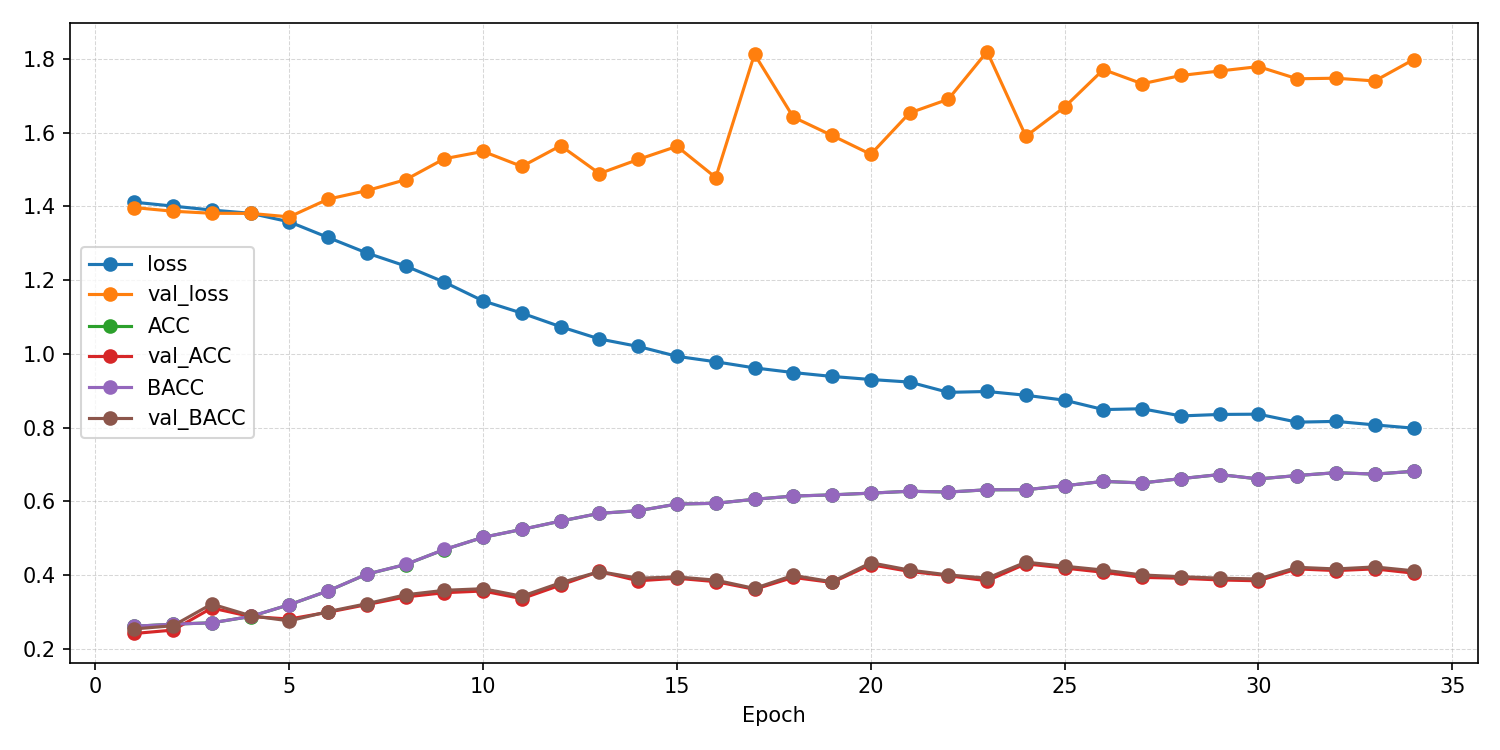

The data file committed next to this chart (first rows):
epoch, ACC, AUROC, BACC, F1_macro, F1_weighted, KAPPA, loss, test_ACC, test_AUROC, test_BACC, test_F1_macro, test_F1_weighted, test_KAPPA, test_confusion_matrix, test_loss, val_ACC, val_AUROC, val_BACC, val_F1_macro, val_F1_weighted, val_KAPPA, val_confusion_matrix, val_loss
1, 0.2614, 0.5098, 0.2615, 0.2598, 0.2597, 0.01538, 1.411, , , , , , , , , 0.2419, 0.5013, 0.2543, 0.1088, 0.1043, 0.005669, [[  0   2 107   0]? [  0   3 109   0]? […, 1.397
2, 0.2672, 0.5116, 0.2672, 0.2657, 0.2658, 0.02292, 1.401, , , , , , , , , 0.2512, 0.5334, 0.263, 0.1349, 0.1309, 0.01676, [[  1   5 101   2]? [  4   6 100   2]? […, 1.387
3, 0.2709, 0.5249, 0.2709, 0.2699, 0.27, 0.02781, 1.39, , , , , , , , , 0.3111, 0.5897, 0.3218, 0.2148, 0.2103, 0.09251, [[38  0 71  0]? [41  4 67  0]? [10  0 93…, 1.381
4, 0.2879, 0.5424, 0.2881, 0.2868, 0.2867, 0.05073, 1.381, , , , , , , , , 0.288, 0.6154, 0.2902, 0.2251, 0.2237, 0.05334, [[ 0 11 43 55]? [ 0 13 33 66]? [ 0  4 43…, 1.381
5, 0.32, 0.5847, 0.32, 0.3198, 0.3198, 0.09332, 1.358, , , , , , , , , 0.2811, 0.6161, 0.276, 0.2063, 0.2096, 0.03547, [[ 2 54  4 49]? [ 1 47  3 61]? [ 0 27  4…, 1.371
6, 0.3574, 0.6309, 0.3575, 0.353, 0.353, 0.1433, 1.316, , , , , , , , , 0.2995, 0.5983, 0.3013, 0.2695, 0.2687, 0.06742, [[ 4 49 31 25]? [ 4 37 46 25]? [ 2 18 47…, 1.42
7, 0.4027, 0.6681, 0.4029, 0.3949, 0.3948, 0.2037, 1.274, , , , , , , , , 0.3203, 0.5926, 0.3227, 0.3062, 0.3052, 0.09599, [[19 23 34 33]? [11 22 41 38]? [ 5  9 47…, 1.443
8, 0.429, 0.6936, 0.429, 0.4233, 0.4233, 0.2387, 1.238, , , , , , , , , 0.341, 0.6129, 0.3469, 0.3207, 0.3185, 0.1267, [[38 12 44 15]? [25 16 57 14]? [13  7 67…, 1.472
9, 0.4695, 0.7264, 0.4697, 0.465, 0.4649, 0.2928, 1.194, , , , , , , , , 0.3525, 0.632, 0.359, 0.3103, 0.3072, 0.1422, [[26  2 45 36]? [16  6 59 31]? [ 5  2 71…, 1.529
10, 0.5027, 0.7569, 0.5027, 0.5005, 0.5005, 0.3369, 1.144, , , , , , , , , 0.3571, 0.6409, 0.3634, 0.3351, 0.3331, 0.148, [[22 18 53 16]? [12 27 58 15]? [ 4 11 76…, 1.549
11, 0.5241, 0.7745, 0.5242, 0.5227, 0.5226, 0.3656, 1.11, , , , , , , , , 0.3364, 0.6467, 0.343, 0.3056, 0.3036, 0.1222, [[17  8 61 23]? [ 6 15 73 18]? [ 4  6 74…, 1.508
12, 0.5467, 0.7921, 0.5467, 0.545, 0.545, 0.3956, 1.074, , , , , , , , , 0.3733, 0.6527, 0.3795, 0.3541, 0.3523, 0.1696, [[29 12 51 17]? [10 29 61 12]? [ 5  9 77…, 1.564
13, 0.5676, 0.8063, 0.5677, 0.5666, 0.5665, 0.4235, 1.04, , , , , , , , , 0.4101, 0.6595, 0.4098, 0.4093, 0.4095, 0.2131, [[36 21 23 29]? [13 52 21 26]? [ 7 23 43…, 1.489
14, 0.5748, 0.8147, 0.5748, 0.5733, 0.5733, 0.433, 1.02, , , , , , , , , 0.3848, 0.6741, 0.3918, 0.3529, 0.3502, 0.1854, [[35  3 48 23]? [20 12 61 19]? [ 9  0 78…, 1.527
15, 0.5928, 0.8252, 0.5928, 0.5924, 0.5924, 0.457, 0.9934, , , , , , , , , 0.3917, 0.6659, 0.3952, 0.3735, 0.3715, 0.1912, [[46  5 24 34]? [24 15 39 34]? [11  4 55…, 1.563
16, 0.5949, 0.8309, 0.595, 0.5942, 0.5942, 0.4599, 0.9786, , , , , , , , , 0.3825, 0.6807, 0.3866, 0.3736, 0.3717, 0.1792, [[39 12 33 25]? [24 26 41 21]? [12 12 62…, 1.478
17, 0.6058, 0.8373, 0.6058, 0.6055, 0.6055, 0.4744, 0.962, , , , , , , , , 0.3618, 0.667, 0.3641, 0.3205, 0.3184, 0.1507, [[29  1 26 53]? [16  7 42 47]? [ 8  1 45…, 1.813
18, 0.6145, 0.8422, 0.6145, 0.6141, 0.6141, 0.486, 0.9494, , , , , , , , , 0.394, 0.6744, 0.3996, 0.3687, 0.3664, 0.1963, [[31  7 38 33]? [13 16 55 28]? [ 6  1 71…, 1.642
19, 0.6177, 0.8454, 0.6178, 0.617, 0.6169, 0.4903, 0.9389, , , , , , , , , 0.3802, 0.6761, 0.3821, 0.3626, 0.3617, 0.1751, [[27  8 27 47]? [10 22 40 40]? [ 7  9 48…, 1.592
20, 0.6225, 0.8481, 0.6225, 0.6219, 0.6219, 0.4966, 0.9305, , , , , , , , , 0.4286, 0.6924, 0.4337, 0.4119, 0.4097, 0.2414, [[50  7 29 23]? [25 21 47 19]? [11  6 70…, 1.541
21, 0.6275, 0.8504, 0.6276, 0.627, 0.627, 0.5034, 0.9236, , , , , , , , , 0.4101, 0.6869, 0.4138, 0.3839, 0.3815, 0.2156, [[41  3 24 41]? [20 13 37 42]? [ 9  3 58…, 1.653
22, 0.6254, 0.8598, 0.6254, 0.6249, 0.625, 0.5005, 0.8957, , , , , , , , , 0.3986, 0.6827, 0.4007, 0.3731, 0.3715, 0.1995, [[36  3 24 46]? [17 15 37 43]? [ 9  4 48…, 1.69
23, 0.6315, 0.8587, 0.6316, 0.6306, 0.6306, 0.5087, 0.898, , , , , , , , , 0.3848, 0.6825, 0.3919, 0.3331, 0.3295, 0.1851, [[29  2 43 35]? [10  4 66 32]? [ 5  0 77…, 1.82
24, 0.6318, 0.8622, 0.6318, 0.6312, 0.6312, 0.509, 0.8878, , , , , , , , , 0.4309, 0.696, 0.4354, 0.4006, 0.3974, 0.2433, [[59  2 18 30]? [36 11 33 32]? [15  1 62…, 1.59
25, 0.6424, 0.8666, 0.6424, 0.6417, 0.6417, 0.5232, 0.8744, , , , , , , , , 0.4194, 0.6949, 0.4243, 0.3882, 0.3856, 0.2291, [[40  2 32 35]? [17 12 48 35]? [ 8  0 67…, 1.669
26, 0.6543, 0.8744, 0.6543, 0.6541, 0.654, 0.5391, 0.849, , , , , , , , , 0.4078, 0.6956, 0.4139, 0.3716, 0.3686, 0.2145, [[33  2 38 36]? [12 11 51 38]? [ 6  0 74…, 1.771
27, 0.6501, 0.8739, 0.6501, 0.6499, 0.6498, 0.5334, 0.8512, , , , , , , , , 0.394, 0.6876, 0.4006, 0.3564, 0.3536, 0.1971, [[30  3 44 32]? [10 10 61 31]? [ 6  0 76…, 1.732
28, 0.6617, 0.8797, 0.6618, 0.6613, 0.6612, 0.549, 0.8317, , , , , , , , , 0.3917, 0.6878, 0.3959, 0.3623, 0.3604, 0.1924, [[26  3 40 40]? [ 7 15 51 39]? [ 5  5 62…, 1.755
29, 0.6729, 0.8789, 0.6728, 0.6723, 0.6723, 0.5638, 0.8358, , , , , , , , , 0.3871, 0.6863, 0.3919, 0.3568, 0.355, 0.187, [[24  5 44 36]? [ 6 15 56 35]? [ 5  4 66…, 1.767
30, 0.6609, 0.878, 0.661, 0.66, 0.66, 0.5479, 0.8365, , , , , , , , , 0.3848, 0.6914, 0.3897, 0.3476, 0.3456, 0.1838, [[19  9 43 38]? [ 5 15 55 37]? [ 5  3 67…, 1.779
31, 0.6702, 0.8844, 0.6702, 0.67, 0.6701, 0.5603, 0.8149, , , , , , , , , 0.4171, 0.6943, 0.4214, 0.3895, 0.3873, 0.2255, [[32  5 32 40]? [13 16 43 40]? [ 5  3 65…, 1.746
32, 0.6779, 0.8838, 0.6779, 0.6773, 0.6773, 0.5705, 0.817, , , , , , , , , 0.4124, 0.6949, 0.4169, 0.3905, 0.3884, 0.2197, [[36  6 33 34]? [13 17 46 36]? [ 6  3 65…, 1.747
33, 0.6739, 0.8864, 0.674, 0.6732, 0.6731, 0.5652, 0.8074, , , , , , , , , 0.4171, 0.7003, 0.4224, 0.3844, 0.3816, 0.2262, [[39  3 33 34]? [18 11 48 35]? [ 6  1 69…, 1.74
34, 0.6816, 0.8889, 0.6816, 0.6809, 0.6809, 0.5755, 0.7986, 0.4286, 0.7103, 0.4297, 0.4192, 0.4185, 0.2387, [[74 24 10 13]? [32 61 16 15]? [49 29 32…, 1.332, 0.4055, 0.7031, 0.4119, 0.3696, 0.3668, 0.2121, [[35  2 42 30]? [15 10 57 30]? [ 6  1 75…, 1.798
